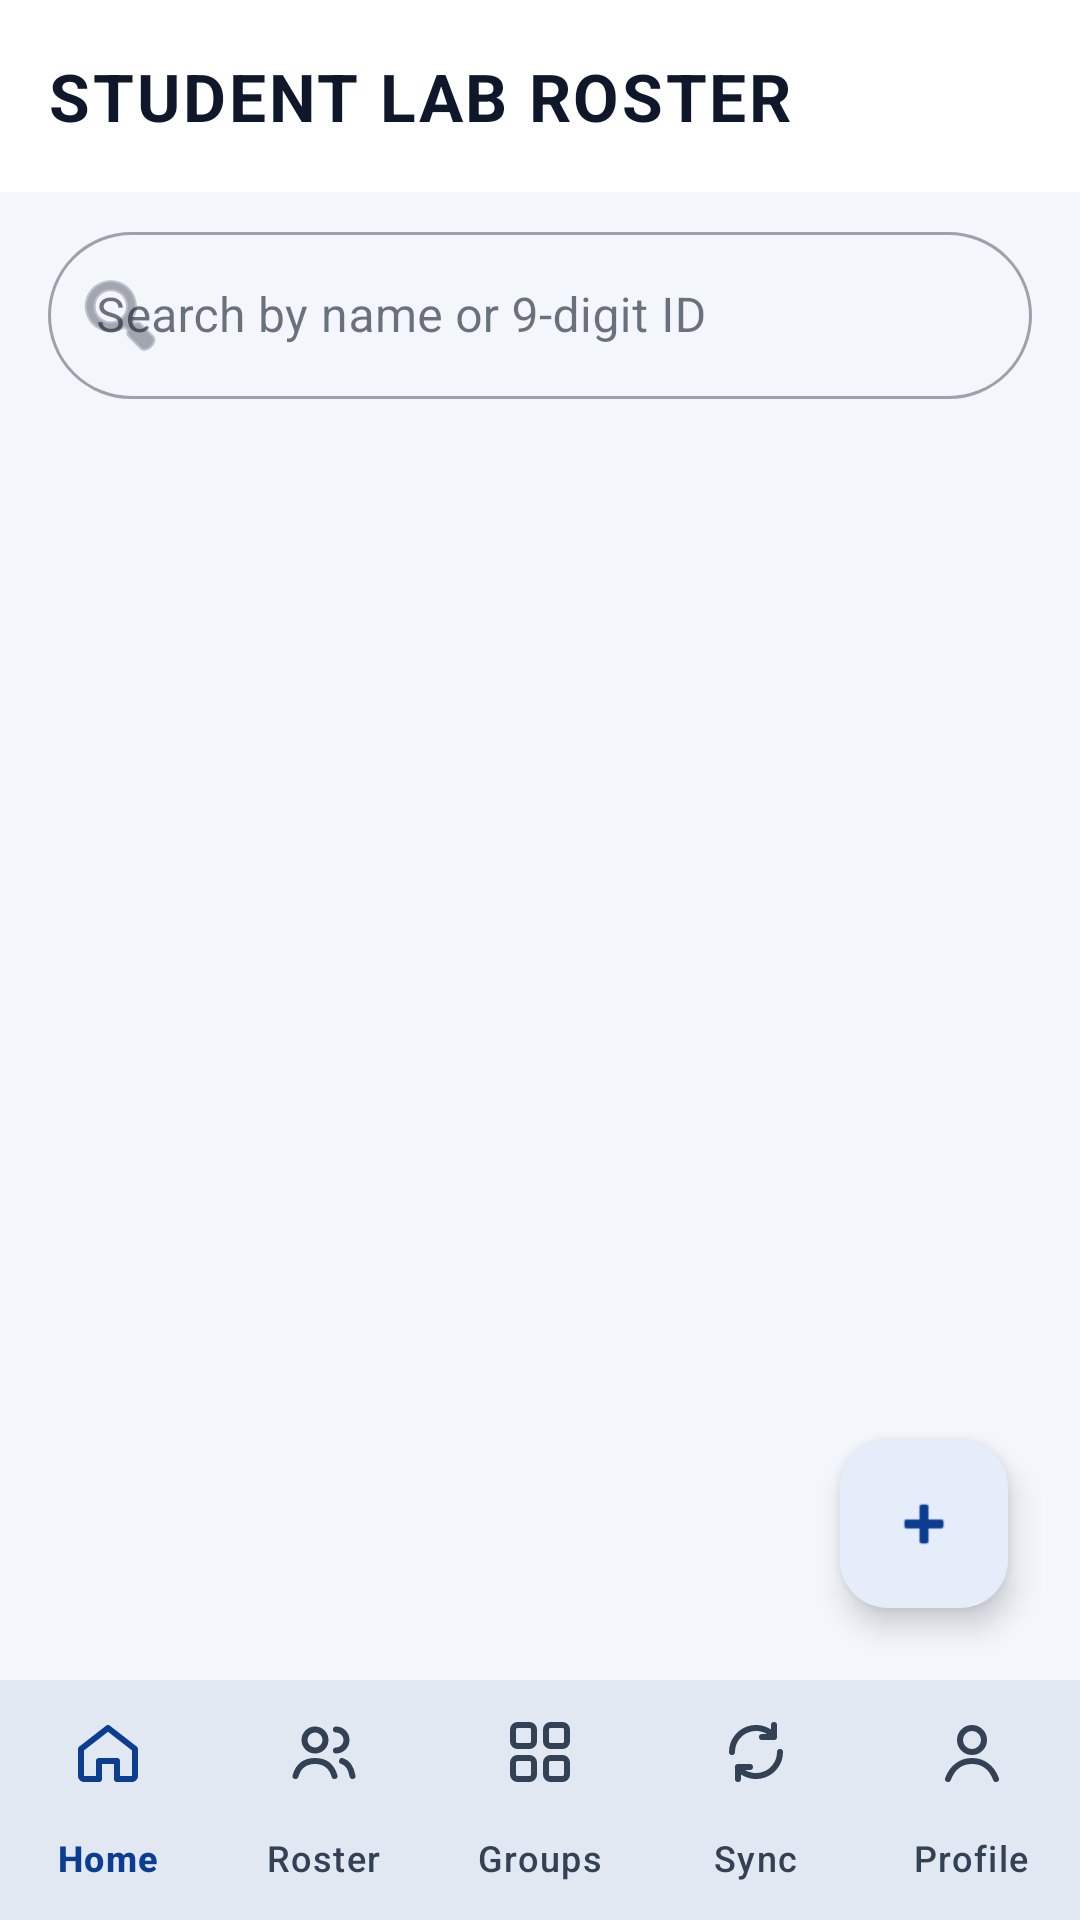

Android layout source for this screen:
<!-- AndroidManifest.xml: application theme Theme.MUStudentSync -->
<!-- res/layout/activity_lecturer_roster.xml -->
<?xml version="1.0" encoding="utf-8"?>
<LinearLayout
    xmlns:android="http://schemas.android.com/apk/res/android"
    xmlns:app="http://schemas.android.com/apk/res-auto"
    xmlns:tools="http://schemas.android.com/tools"
    android:layout_width="match_parent"
    android:layout_height="match_parent"
    android:orientation="vertical"
    android:background="?android:attr/colorBackground"
    android:fitsSystemWindows="true">

    <androidx.coordinatorlayout.widget.CoordinatorLayout
        android:layout_width="match_parent"
        android:layout_height="0dp"
        android:layout_weight="1">

    <com.google.android.material.appbar.AppBarLayout
        android:layout_width="match_parent"
        android:layout_height="wrap_content">

        <com.google.android.material.appbar.MaterialToolbar
            android:id="@+id/toolbarRoster"
            android:layout_width="match_parent"
            android:layout_height="?attr/actionBarSize"
            app:title="@string/title_roster"
            app:titleTextAppearance="@style/TextAppearance.MUSync.BlockTitle" />
    </com.google.android.material.appbar.AppBarLayout>

    <androidx.constraintlayout.widget.ConstraintLayout
        android:layout_width="match_parent"
        android:layout_height="match_parent"
        app:layout_behavior="@string/appbar_scrolling_view_behavior">

        
        <include
            android:id="@+id/layoutRosterSyncBanner"
            layout="@layout/layout_sync_banner"
            android:layout_width="0dp"
            android:layout_height="wrap_content"
            app:layout_constraintTop_toTopOf="parent"
            app:layout_constraintStart_toStartOf="parent"
            app:layout_constraintEnd_toEndOf="parent" />

        
        <com.google.android.material.textfield.TextInputLayout
            android:id="@+id/tilSearch"
            style="@style/Widget.MaterialComponents.TextInputLayout.OutlinedBox"
            android:layout_width="0dp"
            android:layout_height="wrap_content"
            android:layout_marginHorizontal="16dp"
            android:layout_marginTop="8dp"
            android:hint="@string/search_hint"
            app:startIconDrawable="@android:drawable/ic_menu_search"
            app:boxCornerRadiusTopStart="28dp"
            app:boxCornerRadiusTopEnd="28dp"
            app:boxCornerRadiusBottomStart="28dp"
            app:boxCornerRadiusBottomEnd="28dp"
            app:layout_constraintTop_toBottomOf="@id/layoutRosterSyncBanner"
            app:layout_constraintStart_toStartOf="parent"
            app:layout_constraintEnd_toEndOf="parent">

            <com.google.android.material.textfield.TextInputEditText
                android:id="@+id/etSearchRoster"
                android:layout_width="match_parent"
                android:layout_height="wrap_content"
                android:minHeight="48dp"
                android:inputType="text"
                android:contentDescription="@string/search_hint" />
        </com.google.android.material.textfield.TextInputLayout>

        
        <LinearLayout
            android:id="@+id/llFilterRow"
            android:layout_width="0dp"
            android:layout_height="wrap_content"
            android:layout_marginHorizontal="16dp"
            android:layout_marginTop="8dp"
            android:orientation="horizontal"
            app:layout_constraintTop_toBottomOf="@id/tilSearch"
            app:layout_constraintStart_toStartOf="parent"
            app:layout_constraintEnd_toEndOf="parent">

            
            <Spinner
                android:id="@+id/spnProgramFilter"
                android:layout_width="0dp"
                android:layout_height="48dp"
                android:layout_weight="1"
                android:layout_marginEnd="8dp"
                android:background="?attr/selectableItemBackground"
                android:contentDescription="@string/label_program" />

            
            <Spinner
                android:id="@+id/spnGroupFilter"
                android:layout_width="0dp"
                android:layout_height="48dp"
                android:layout_weight="1"
                android:layout_marginStart="8dp"
                android:background="?attr/selectableItemBackground"
                android:contentDescription="@string/label_current_group" />
        </LinearLayout>

        
        <TextView
            android:id="@+id/tvRosterSource"
            android:layout_width="0dp"
            android:layout_height="wrap_content"
            android:layout_marginHorizontal="16dp"
            android:layout_marginTop="6dp"
            android:accessibilityLiveRegion="polite"
            android:textAppearance="?attr/textAppearanceBodySmall"
            android:textColor="?android:attr/textColorSecondary"
            app:layout_constraintTop_toBottomOf="@id/llFilterRow"
            app:layout_constraintStart_toStartOf="parent"
            app:layout_constraintEnd_toEndOf="parent"
            tools:text="Online · 37 students on the server" />

        
        <ProgressBar
            android:id="@+id/progressRoster"
            android:layout_width="wrap_content"
            android:layout_height="wrap_content"
            android:visibility="gone"
            app:layout_constraintTop_toTopOf="@id/rvRoster"
            app:layout_constraintBottom_toBottomOf="@id/rvRoster"
            app:layout_constraintStart_toStartOf="parent"
            app:layout_constraintEnd_toEndOf="parent" />

        
        <androidx.recyclerview.widget.RecyclerView
            android:id="@+id/rvRoster"
            android:layout_width="0dp"
            android:layout_height="0dp"
            android:layout_marginTop="8dp"
            android:clipToPadding="false"
            android:paddingBottom="80dp"
            app:layout_constraintTop_toBottomOf="@id/tvRosterSource"
            app:layout_constraintBottom_toBottomOf="parent"
            app:layout_constraintStart_toStartOf="parent"
            app:layout_constraintEnd_toEndOf="parent"
            tools:listitem="@layout/item_roster_student" />

        
        <TextView
            android:id="@+id/tvEmptyRoster"
            android:layout_width="0dp"
            android:layout_height="wrap_content"
            android:layout_marginHorizontal="32dp"
            android:gravity="center"
            android:text="@string/empty_roster_msg"
            android:textAppearance="?attr/textAppearanceBodyMedium"
            android:textColor="?android:attr/textColorSecondary"
            android:visibility="gone"
            tools:visibility="visible"
            app:layout_constraintTop_toTopOf="@id/rvRoster"
            app:layout_constraintBottom_toBottomOf="@id/rvRoster"
            app:layout_constraintStart_toStartOf="parent"
            app:layout_constraintEnd_toEndOf="parent" />

    </androidx.constraintlayout.widget.ConstraintLayout>

    
    <com.google.android.material.floatingactionbutton.FloatingActionButton
        android:id="@+id/fabAddStudent"
        android:layout_width="wrap_content"
        android:layout_height="wrap_content"
        android:layout_gravity="bottom|end"
        android:layout_margin="24dp"
        android:contentDescription="@string/title_add_student"
        app:srcCompat="@android:drawable/ic_input_add" />

    </androidx.coordinatorlayout.widget.CoordinatorLayout>

    <com.google.android.material.bottomnavigation.BottomNavigationView
        android:id="@+id/bottomNav"
        style="@style/Widget.MUSync.BottomNav"
        android:layout_width="match_parent"
        android:layout_height="wrap_content"
        app:menu="@menu/menu_nav_lecturer" />
</LinearLayout>
<!-- res/layout/layout_sync_banner.xml (included above) -->
<?xml version="1.0" encoding="utf-8"?>
<com.google.android.material.card.MaterialCardView
    xmlns:android="http://schemas.android.com/apk/res/android"
    xmlns:app="http://schemas.android.com/apk/res-auto"
    xmlns:tools="http://schemas.android.com/tools"
    android:id="@+id/cardSyncBannerRoot"
    android:layout_width="match_parent"
    android:layout_height="wrap_content"
    android:layout_margin="8dp"
    android:visibility="gone"
    tools:visibility="visible"
    app:cardCornerRadius="8dp"
    app:cardElevation="2dp"
    app:strokeWidth="1dp"
    app:strokeColor="?attr/colorOutline">

    <androidx.constraintlayout.widget.ConstraintLayout
        android:layout_width="match_parent"
        android:layout_height="wrap_content"
        android:padding="12dp">

        <ImageView
            android:id="@+id/ivSyncIcon"
            android:layout_width="24dp"
            android:layout_height="24dp"
            android:src="@android:drawable/stat_notify_sync_noanim"
            android:contentDescription="@string/banner_offline_mode"
            app:layout_constraintTop_toTopOf="parent"
            app:layout_constraintBottom_toBottomOf="parent"
            app:layout_constraintStart_toStartOf="parent" />

        <TextView
            android:id="@+id/tvSyncMessage"
            android:layout_width="0dp"
            android:layout_height="wrap_content"
            android:layout_marginStart="12dp"
            android:layout_marginEnd="8dp"
            android:textAppearance="?attr/textAppearanceBodySmall"
            android:text="@string/banner_offline_mode"
            app:layout_constraintTop_toTopOf="parent"
            app:layout_constraintBottom_toBottomOf="parent"
            app:layout_constraintStart_toEndOf="@id/ivSyncIcon"
            app:layout_constraintEnd_toStartOf="@id/btnSyncAction" />

        <com.google.android.material.button.MaterialButton
            android:id="@+id/btnSyncAction"
            style="@style/Widget.MaterialComponents.Button.TextButton"
            android:layout_width="wrap_content"
            android:layout_height="wrap_content"
            android:minHeight="48dp"
            android:text="Retry"
            app:layout_constraintTop_toTopOf="parent"
            app:layout_constraintBottom_toBottomOf="parent"
            app:layout_constraintEnd_toEndOf="parent" />

    </androidx.constraintlayout.widget.ConstraintLayout>
</com.google.android.material.card.MaterialCardView>
<!-- res/layout/item_roster_student.xml (included above) -->
<?xml version="1.0" encoding="utf-8"?>
<com.google.android.material.card.MaterialCardView
    xmlns:android="http://schemas.android.com/apk/res/android"
    xmlns:app="http://schemas.android.com/apk/res-auto"
    xmlns:tools="http://schemas.android.com/tools"
    android:layout_width="match_parent"
    android:layout_height="wrap_content"
    android:layout_marginHorizontal="16dp"
    android:layout_marginVertical="4dp"
    app:cardCornerRadius="8dp"
    app:cardElevation="1dp">

    <androidx.constraintlayout.widget.ConstraintLayout
        android:layout_width="match_parent"
        android:layout_height="wrap_content"
        android:paddingStart="14dp"
        android:paddingTop="14dp"
        android:paddingBottom="14dp"
        android:paddingEnd="4dp">

        
        <TextView
            android:id="@+id/tvItemStudentName"
            android:layout_width="0dp"
            android:layout_height="wrap_content"
            android:textAppearance="?attr/textAppearanceTitleMedium"
            android:textStyle="bold"
            app:layout_constraintTop_toTopOf="parent"
            app:layout_constraintStart_toStartOf="parent"
            app:layout_constraintEnd_toStartOf="@id/btnItemOverflow"
            tools:text="Jane Doe" />

        <TextView
            android:id="@+id/tvItemStudentDetails"
            android:layout_width="0dp"
            android:layout_height="wrap_content"
            android:layout_marginTop="2dp"
            android:textAppearance="?attr/textAppearanceBodySmall"
            android:textColor="?android:attr/textColorSecondary"
            app:layout_constraintTop_toBottomOf="@id/tvItemStudentName"
            app:layout_constraintStart_toStartOf="parent"
            app:layout_constraintEnd_toStartOf="@id/btnItemOverflow"
            tools:text="ID: 001234567 • Program: Computer Science" />

        <com.google.android.material.chip.Chip
            android:id="@+id/chipItemGroup"
            style="@style/Widget.MaterialComponents.Chip.Action"
            android:layout_width="wrap_content"
            android:layout_height="wrap_content"
            android:layout_marginTop="10dp"
            android:clickable="false"
            android:textSize="12sp"
            app:chipMinHeight="28dp"
            app:layout_constraintTop_toBottomOf="@id/tvItemStudentDetails"
            app:layout_constraintStart_toStartOf="parent"
            app:layout_constraintBottom_toBottomOf="parent"
            tools:text="G02" />

        
        <TextView
            android:id="@+id/tvItemSyncState"
            android:layout_width="0dp"
            android:layout_height="wrap_content"
            android:layout_marginStart="8dp"
            android:layout_marginEnd="4dp"
            android:maxLines="3"
            android:ellipsize="end"
            android:textAppearance="?attr/textAppearanceBodySmall"
            android:textStyle="bold"
            android:visibility="gone"
            app:layout_constraintStart_toEndOf="@id/chipItemGroup"
            app:layout_constraintEnd_toStartOf="@id/btnItemOverflow"
            app:layout_constraintTop_toTopOf="@id/chipItemGroup"
            app:layout_constraintBottom_toBottomOf="@id/chipItemGroup"
            tools:text="Pending edit"
            tools:visibility="visible" />

        
        <ImageButton
            android:id="@+id/btnItemOverflow"
            android:layout_width="48dp"
            android:layout_height="48dp"
            android:background="?attr/selectableItemBackgroundBorderless"
            android:src="@drawable/ic_more_vert_24"
            android:contentDescription="@string/roster_more_options"
            app:layout_constraintTop_toTopOf="parent"
            app:layout_constraintBottom_toBottomOf="parent"
            app:layout_constraintEnd_toEndOf="parent" />

    </androidx.constraintlayout.widget.ConstraintLayout>
</com.google.android.material.card.MaterialCardView>
<!-- resources referenced by this layout -->
<resources>
  <string name="banner_offline_mode">Offline — showing cached results</string>
  <string name="empty_roster_msg">No students found matching current filters</string>
  <string name="label_current_group">Allocated Lab Group</string>
  <string name="label_program">Program of Study</string>
  <string name="roster_more_options">More options</string>
  <string name="search_hint">Search by name or 9-digit ID</string>
  <string name="title_add_student">Add New Student</string>
  <string name="title_roster">Student Lab Roster</string>
  <style name="TextAppearance.MUSync.BlockTitle" parent="TextAppearance.Material3.TitleLarge">
          <item name="android:textAllCaps">true</item>
          <item name="android:textStyle">bold</item>
          <item name="android:letterSpacing">0.04</item>
          <item name="android:textColor">@color/campus_text</item>
      </style>
  <style name="Widget.MUSync.BottomNav" parent="Widget.Material3.BottomNavigationView">
          <item name="android:background">@color/campus_card</item>
          <item name="itemIconTint">@color/nav_item_color</item>
          <item name="itemTextColor">@color/nav_item_color</item>
          <item name="itemActiveIndicatorStyle">@style/Widget.MUSync.BottomNav.Indicator</item>
          <item name="labelVisibilityMode">labeled</item>
          <item name="elevation">8dp</item>
      </style>
  <style name="Theme.MUStudentSync" parent="Base.Theme.MUStudentSync" />
  <color name="campus_text">#0F172A</color>
  <color name="campus_card">#FFFFFF</color>
  <style name="Widget.MUSync.BottomNav.Indicator" parent="Widget.Material3.BottomNavigationView.ActiveIndicator">
          <item name="android:color">@color/campus_tile</item>
      </style>
  <style name="Base.Theme.MUStudentSync" parent="Theme.Material3.DayNight.NoActionBar">
          <item name="colorPrimary">@color/campus_primary</item>
          <item name="colorOnPrimary">@color/campus_on_primary</item>
          <item name="colorPrimaryContainer">@color/campus_tile</item>
          <item name="colorOnPrimaryContainer">@color/campus_navy</item>
          <item name="colorSecondary">@color/campus_blue</item>
          <item name="colorSecondaryContainer">@color/campus_tile</item>
          <item name="colorOnSecondaryContainer">@color/campus_navy</item>
          <item name="colorSurface">@color/campus_card</item>
          <item name="colorOnSurface">@color/campus_text</item>
          <item name="colorOnSurfaceVariant">@color/campus_muted</item>
          <item name="colorOutline">@color/campus_line</item>
          <item name="colorError">@color/campus_full</item>
          <item name="android:colorBackground">@color/campus_ground</item>
          <item name="colorOnBackground">@color/campus_text</item>
          
          <item name="android:textColorPrimary">@color/campus_text</item>
          <item name="android:textColorSecondary">@color/campus_muted</item>
          <item name="android:textColorHint">@color/campus_muted</item>
          
          <item name="android:windowBackground">@color/campus_ground</item>
      </style>
  <color name="campus_tile">#E5EDFB</color>
  <color name="campus_primary">#0B3D91</color>
  <color name="campus_on_primary">#FFFFFF</color>
  <color name="campus_navy">#0B3D91</color>
  <color name="campus_blue">#1F5FD1</color>
  <color name="campus_muted">#334155</color>
  <color name="campus_line">#CBD5E1</color>
  <color name="campus_full">#B42318</color>
  <color name="campus_ground">#F3F6FB</color>
</resources>
